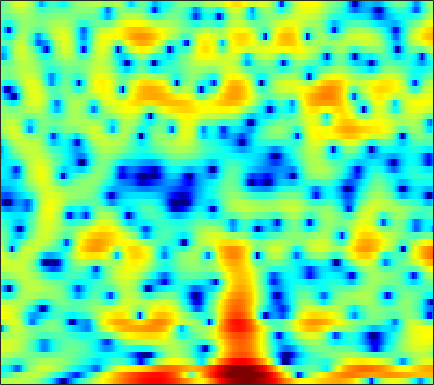

Data behind this chart, as committed beside it:
1.7379, 1.8147, 1.9236, 2.0339, 2.1212, 2.22, 2.3013, 2.3335, 2.3545, 2.3294, 2.2495, 2.157, 1.9607, 1.6937, 1.4287, 0.99858, 0.4811, 0.010437, -0.69099, -1.54, -2.4886, -3.3272, -4.6354, -6.1652
-4.603, -3.833, -2.852, -1.971, -1.373, -0.6561, -0.02261, 0.4074, 0.9194, 1.369, 1.761, 2, 2.256, 2.419, 2.483, 2.471, 2.354, 2.196, 1.874, 1.436, 0.876, 0.3788, -0.3775, -1.231
-5.641, -5.4, -5.402, -5.835, -6.522, -8.019, -10.21, -11.96, -12.1, -9.173, -5.967, -3.99, -1.877, -0.2828, 0.6731, 1.67, 2.401, 2.799, 3.159, 3.341, 3.354, 3.273, 3.054, 2.715
-0.502, -0.7364, -1.102, -1.53, -1.894, -2.384, -2.81, -3.027, -3.087, -2.849, -2.364, -1.893, -1.216, -0.5569, -0.1081, 0.4156, 0.8359, 1.093, 1.352, 1.528, 1.623, 1.652, 1.643, 1.569
2.214, 2.108, 1.938, 1.742, 1.581, 1.35, 1.115, 0.9345, 0.6997, 0.4695, 0.2377, 0.06575, -0.1678, -0.4161, -0.6095, -0.8768, -1.144, -1.329, -1.534, -1.677, -1.727, -1.707, -1.606, -1.439
3.781, 3.741, 3.64, 3.492, 3.35, 3.115, 2.824, 2.562, 2.156, 1.671, 1.09, 0.5838, -0.2076, -1.16, -1.996, -3.309, -4.888, -6.252, -8.233, -9.957, -10.47, -9.791, -8.126, -6.369
3.493, 3.485, 3.451, 3.384, 3.31, 3.17, 2.965, 2.762, 2.415, 1.968, 1.398, 0.8847, 0.06895, -0.9135, -1.78, -3.134, -4.751, -6.136, -8.103, -9.793, -10.27, -9.588, -8.011, -6.368
1.008, 1.027, 1.238, 1.573, 1.827, 2.108, 2.276, 2.308, 2.222, 1.998, 1.645, 1.31, 0.7914, 0.2074, -0.2574, -0.8679, -1.452, -1.848, -2.275, -2.567, -2.696, -2.683, -2.548, -2.352
-12.65, -8.242, -3.366, -0.5057, 0.8779, 2.057, 2.694, 2.889, 2.837, 2.494, 1.933, 1.41, 0.6516, -0.06611, -0.5068, -0.8863, -1.024, -0.9959, -0.8298, -0.5831, -0.3301, -0.1804, -0.04242, 0.008642
2.244, 2.26, 2.719, 3.3, 3.644, 3.88, 3.789, 3.489, 2.739, 1.56, -0.1115, -1.764, -4.622, -8.336, -11.17, -11.4, -8.403, -6.381, -4.378, -2.941, -1.9, -1.311, -0.7453, -0.4396
5.322, 5.08, 4.8, 4.518, 4.266, 3.84, 3.236, 2.643, 1.624, 0.2892, -1.402, -2.915, -5.198, -7.572, -8.984, -9.771, -9.544, -9.077, -8.375, -7.627, -6.709, -5.946, -4.904, -3.956
4.687, 4.545, 4.346, 4.109, 3.895, 3.557, 3.112, 2.7, 2.035, 1.215, 0.2376, -0.5987, -1.837, -3.215, -4.356, -6.069, -8.247, -10.41, -14.86, -23.59, -18.41, -12.98, -8.761, -6.085
1.752, 1.796, 1.822, 1.854, 1.894, 1.952, 2.012, 2.028, 1.988, 1.841, 1.57, 1.267, 0.726, 0.02766, -0.619, -1.607, -2.729, -3.616, -4.652, -5.234, -5.079, -4.541, -3.545, -2.535
-3.573, -3.795, -4.21, -4.378, -4.129, -3.269, -2.058, -1.145, -0.0758, 0.7633, 1.348, 1.632, 1.827, 1.849, 1.768, 1.56, 1.289, 1.069, 0.8012, 0.6011, 0.4933, 0.4773, 0.5074, 0.552
-6.948, -8.388, -11.93, -20.53, -23.02, -11.56, -6.531, -4.107, -1.815, -0.2088, 0.9182, 1.523, 2.076, 2.395, 2.522, 2.561, 2.49, 2.389, 2.199, 1.989, 1.763, 1.589, 1.344, 1.088
-3.581, -3.808, -4.122, -4.207, -3.937, -3.131, -1.981, -1.085, 0.02143, 0.9317, 1.629, 2.009, 2.336, 2.47, 2.462, 2.329, 2.08, 1.839, 1.463, 1.046, 0.6159, 0.3001, -0.09698, -0.4617
0.03901, 0.2337, 0.4687, 0.7195, 0.9301, 1.251, 1.597, 1.859, 2.175, 2.412, 2.535, 2.536, 2.402, 2.116, 1.788, 1.223, 0.5093, -0.1053, -0.976, -1.895, -2.777, -3.389, -4.077, -4.574
2.301, 2.487, 2.675, 2.819, 2.909, 3.014, 3.085, 3.122, 3.12, 3.033, 2.829, 2.574, 2.07, 1.36, 0.6633, -0.4831, -1.917, -3.179, -5.067, -7.089, -9.017, -10.29, -11.74, -12.95
3.648, 3.573, 3.411, 3.23, 3.115, 3.02, 2.992, 3.001, 3.01, 2.966, 2.795, 2.556, 2.031, 1.202, 0.3516, -1.176, -3.234, -5.247, -8.826, -14.06, -22.63, -26.44, -21.09, -19.94
4.219, 3.538, 2.5, 1.442, 0.7918, 0.3411, 0.5164, 0.9329, 1.641, 2.297, 2.76, 2.932, 2.909, 2.552, 2.062, 1.067, -0.3094, -1.623, -3.707, -6.016, -8.03, -8.966, -9.37, -9.228
3.165, 1.684, -0.9913, -5.034, -9.928, -18.5, -9.143, -5.241, -2.045, 0.001578, 1.401, 2.138, 2.805, 3.169, 3.248, 3.13, 2.761, 2.365, 1.715, 0.9987, 0.2741, -0.2298, -0.8297, -1.378
1.655, 0.4668, -1.374, -3.39, -4.729, -5.823, -5.732, -5.132, -4.009, -2.788, -1.576, -0.6946, 0.3582, 1.278, 1.841, 2.42, 2.779, 2.931, 2.97, 2.862, 2.612, 2.339, 1.865, 1.247
0.5915, -0.2331, -1.482, -2.855, -3.928, -5.4, -6.878, -7.881, -8.747, -8.475, -6.955, -5.404, -3.323, -1.521, -0.3779, 0.8683, 1.84, 2.383, 2.897, 3.185, 3.275, 3.216, 2.974, 2.561
-0.7084, -1.37, -2.448, -3.756, -4.941, -6.874, -9.499, -12.33, -18.37, -20.83, -13.18, -9.466, -5.977, -3.426, -1.905, -0.2622, 1.027, 1.803, 2.604, 3.158, 3.481, 3.58, 3.53, 3.283
-2.232, -2.69, -3.412, -4.251, -4.951, -5.929, -6.912, -7.564, -8.067, -7.948, -7.124, -6.161, -4.673, -3.127, -1.991, -0.5607, 0.7078, 1.543, 2.478, 3.194, 3.668, 3.865, 3.907, 3.695
-4.354, -4.738, -5.247, -5.696, -5.983, -6.269, -6.457, -6.522, -6.551, -6.468, -6.209, -5.858, -5.083, -3.959, -2.922, -1.392, 0.1448, 1.214, 2.453, 3.438, 4.127, 4.444, 4.593, 4.418
-8.622, -9.575, -10.72, -11.19, -10.9, -10.08, -9.224, -8.788, -8.614, -8.961, -9.945, -11.08, -12.38, -10.99, -8.331, -4.757, -1.821, -0.03315, 1.86, 3.269, 4.262, 4.752, 5.087, 5.071
-13.65, -16.21, -22.86, -31.73, -21.06, -15.26, -12.27, -10.97, -10.07, -10.02, -10.81, -11.95, -13.47, -12.09, -9.254, -5.518, -2.501, -0.7044, 1.195, 2.619, 3.642, 4.174, 4.596, 4.72
-12.14, -12.55, -13.02, -12.94, -12.4, -11.27, -10.03, -9.176, -8.193, -7.436, -6.8, -6.3, -5.523, -4.458, -3.474, -2.039, -0.5872, 0.4236, 1.595, 2.532, 3.217, 3.569, 3.836, 3.89
-9.568, -9.348, -9.075, -8.771, -8.451, -7.923, -7.283, -6.734, -5.921, -5.049, -4.124, -3.403, -2.394, -1.372, -0.6152, 0.3766, 1.287, 1.892, 2.568, 3.058, 3.344, 3.421, 3.346, 3.09
-7.343, -7.174, -7.05, -6.993, -6.979, -6.889, -6.614, -6.222, -5.44, -4.354, -3.091, -2.11, -0.821, 0.3768, 1.191, 2.138, 2.905, 3.351, 3.758, 3.939, 3.877, 3.663, 3.139, 2.336
-5.905, -5.966, -6.304, -6.965, -7.728, -9.093, -10.58, -11.07, -9.762, -7.016, -4.254, -2.444, -0.4208, 1.21, 2.213, 3.267, 4.032, 4.423, 4.699, 4.693, 4.395, 3.965, 3.083, 1.789
-5.84, -5.878, -6.226, -7.011, -7.986, -10.05, -13.29, -15.62, -13.12, -8.26, -4.581, -2.471, -0.2649, 1.414, 2.393, 3.392, 4.069, 4.385, 4.562, 4.467, 4.096, 3.63, 2.756, 1.573
-6.749, -6.356, -5.977, -5.765, -5.681, -5.635, -5.471, -5.13, -4.278, -3.036, -1.621, -0.574, 0.6908, 1.758, 2.404, 3.059, 3.478, 3.642, 3.67, 3.483, 3.091, 2.674, 1.958, 1.091
-8.316, -7.223, -5.88, -4.723, -3.982, -3.095, -2.289, -1.708, -0.9271, -0.1491, 0.6079, 1.149, 1.793, 2.32, 2.627, 2.896, 3.005, 2.974, 2.781, 2.427, 1.931, 1.479, 0.7902, 0.03606
-9.913, -7.661, -5.308, -3.491, -2.383, -1.166, -0.1861, 0.4224, 1.103, 1.655, 2.099, 2.36, 2.632, 2.799, 2.852, 2.821, 2.65, 2.421, 1.965, 1.338, 0.5473, -0.1299, -1.075, -1.985
-6.697, -4.837, -2.757, -1.086, -0.0694, 1.004, 1.791, 2.22, 2.599, 2.798, 2.857, 2.831, 2.74, 2.621, 2.511, 2.328, 2.042, 1.723, 1.099, 0.1616, -1.169, -2.459, -4.554, -6.819
-1.882, -0.7644, 0.574, 1.694, 2.349, 2.982, 3.326, 3.393, 3.223, 2.779, 2.098, 1.508, 0.7342, 0.2147, 0.09068, 0.2037, 0.4213, 0.4849, 0.2802, -0.3954, -1.662, -3.135, -6.072, -10.72
0.4655, 1.341, 2.291, 2.989, 3.352, 3.579, 3.503, 3.213, 2.476, 1.233, -0.6848, -2.731, -6.6, -10.81, -9.769, -5.715, -2.91, -1.602, -0.6353, -0.3202, -0.5308, -0.9442, -1.707, -2.419
0.8113, 1.412, 2.027, 2.423, 2.59, 2.619, 2.41, 2.077, 1.357, 0.261, -1.295, -2.784, -5.055, -6.655, -6.403, -4.637, -2.815, -1.75, -0.792, -0.2909, -0.1526, -0.2052, -0.4054, -0.6289
0.7775, 1.005, 1.214, 1.318, 1.334, 1.305, 1.201, 1.08, 0.8446, 0.5287, 0.1585, -0.1431, -0.4555, -0.6073, -0.561, -0.3373, -0.02124, 0.1815, 0.3376, 0.2824, 0.01213, -0.3186, -0.8756, -1.508
0.6596, 0.4395, 0.08603, -0.2503, -0.4626, -0.6265, -0.5944, -0.4343, -0.06412, 0.4043, 0.8993, 1.246, 1.655, 1.995, 2.192, 2.363, 2.414, 2.334, 2.034, 1.487, 0.649, -0.2169, -1.731, -3.739
-0.6954, -1.599, -2.903, -4.233, -5.153, -6.08, -6.129, -5.388, -3.641, -1.683, 0.06885, 1.193, 2.366, 3.226, 3.669, 4.016, 4.075, 3.944, 3.515, 2.797, 1.739, 0.6969, -1.13, -3.613
-4.12, -6.224, -9.179, -11.84, -13.71, -17.96, -38.92, -18.09, -9.425, -4.691, -1.488, 0.2554, 2.006, 3.186, 3.775, 4.211, 4.285, 4.134, 3.693, 2.976, 2.045, 1.24, 0.07962, -1.041
-5.799, -9.54, -17.85, -24.39, -16.77, -12.45, -9.793, -7.797, -4.98, -2.322, -0.1018, 1.256, 2.651, 3.603, 4.039, 4.281, 4.173, 3.858, 3.165, 2.185, 1.009, 0.06236, -1.097, -1.918
-1.682, -2.982, -4.419, -5.061, -4.853, -4.004, -2.776, -1.758, -0.3784, 0.934, 2.096, 2.833, 3.567, 4.022, 4.156, 4.053, 3.608, 3.031, 1.881, 0.2879, -1.912, -4.04, -7.57, -10.65
0.339, -0.108, -0.532, -0.6922, -0.6256, -0.3196, 0.1928, 0.6567, 1.303, 1.933, 2.483, 2.796, 3.072, 3.139, 3.045, 2.702, 2.072, 1.417, 0.2486, -1.33, -3.397, -5.341, -8.383, -10.73
-0.008847, -0.2036, -0.3079, -0.2198, -0.0528, 0.3146, 0.7558, 1.105, 1.553, 1.933, 2.199, 2.312, 2.337, 2.192, 1.97, 1.522, 0.9128, 0.3511, -0.4914, -1.45, -2.421, -3.1, -3.816, -4.164
-2.015, -2.273, -2.164, -1.597, -1.003, -0.1364, 0.672, 1.2, 1.766, 2.146, 2.336, 2.361, 2.22, 1.907, 1.561, 0.9644, 0.2837, -0.2994, -1.07, -1.758, -2.288, -2.546, -2.643, -2.468
-8.147, -10.24, -8.485, -5.003, -2.843, -0.7014, 0.8439, 1.684, 2.479, 2.921, 3.065, 2.984, 2.619, 2.014, 1.415, 0.4579, -0.6472, -1.538, -2.752, -3.86, -4.653, -4.798, -4.3, -3.165
-6.195, -7.661, -6.602, -3.889, -2.024, -0.04156, 1.428, 2.258, 2.999, 3.369, 3.343, 3.053, 2.34, 1.231, 0.1536, -1.501, -3.371, -4.774, -6.837, -9.58, -14.27, -18.83, -12.71, -6.723
-0.9457, -1.473, -1.719, -1.407, -0.903, 0.0004701, 0.992, 1.665, 2.328, 2.645, 2.508, 2.074, 1.015, -0.7395, -2.597, -5.941, -10.22, -12.71, -12.51, -11.1, -10.25, -9.358, -7.103, -4.099
-1.569, -2.813, -4.467, -5.463, -5.158, -3.55, -1.61, -0.3712, 0.8776, 1.579, 1.756, 1.541, 0.7044, -0.7802, -2.344, -5.192, -8.686, -10.37, -9.387, -6.837, -4.654, -3.256, -1.567, -0.01457
-3.596, -5.657, -10.11, -18.03, -15.63, -8.394, -4.419, -2.461, -0.6959, 0.3757, 0.9166, 1.02, 0.8036, 0.2855, -0.2584, -1.066, -1.731, -2.017, -2.001, -1.569, -0.8825, -0.2841, 0.5547, 1.364
-2.565, -3.293, -4.179, -4.602, -4.426, -3.574, -2.403, -1.54, -0.5609, 0.1628, 0.5991, 0.7497, 0.7833, 0.6384, 0.443, 0.1552, -0.09994, -0.2449, -0.296, -0.22, -0.004022, 0.2218, 0.5716, 0.9458
-1.203, -1.322, -1.349, -1.234, -1.03, -0.6308, -0.1506, 0.214, 0.6511, 0.9748, 1.15, 1.18, 1.085, 0.8447, 0.6075, 0.2475, -0.1257, -0.365, -0.599, -0.6957, -0.6562, -0.5564, -0.3691, -0.1631
-0.7338, -0.547, -0.1859, 0.2741, 0.6544, 1.154, 1.611, 1.904, 2.188, 2.322, 2.296, 2.159, 1.787, 1.227, 0.6931, -0.1576, -1.084, -1.732, -2.417, -2.701, -2.595, -2.342, -1.935, -1.603
-2.364, -1.757, -0.6448, 0.5722, 1.404, 2.342, 3.062, 3.451, 3.773, 3.874, 3.742, 3.476, 2.887, 1.98, 1.03, -0.6819, -3.029, -5.274, -8.492, -9.332, -7.038, -5.248, -3.591, -2.728
